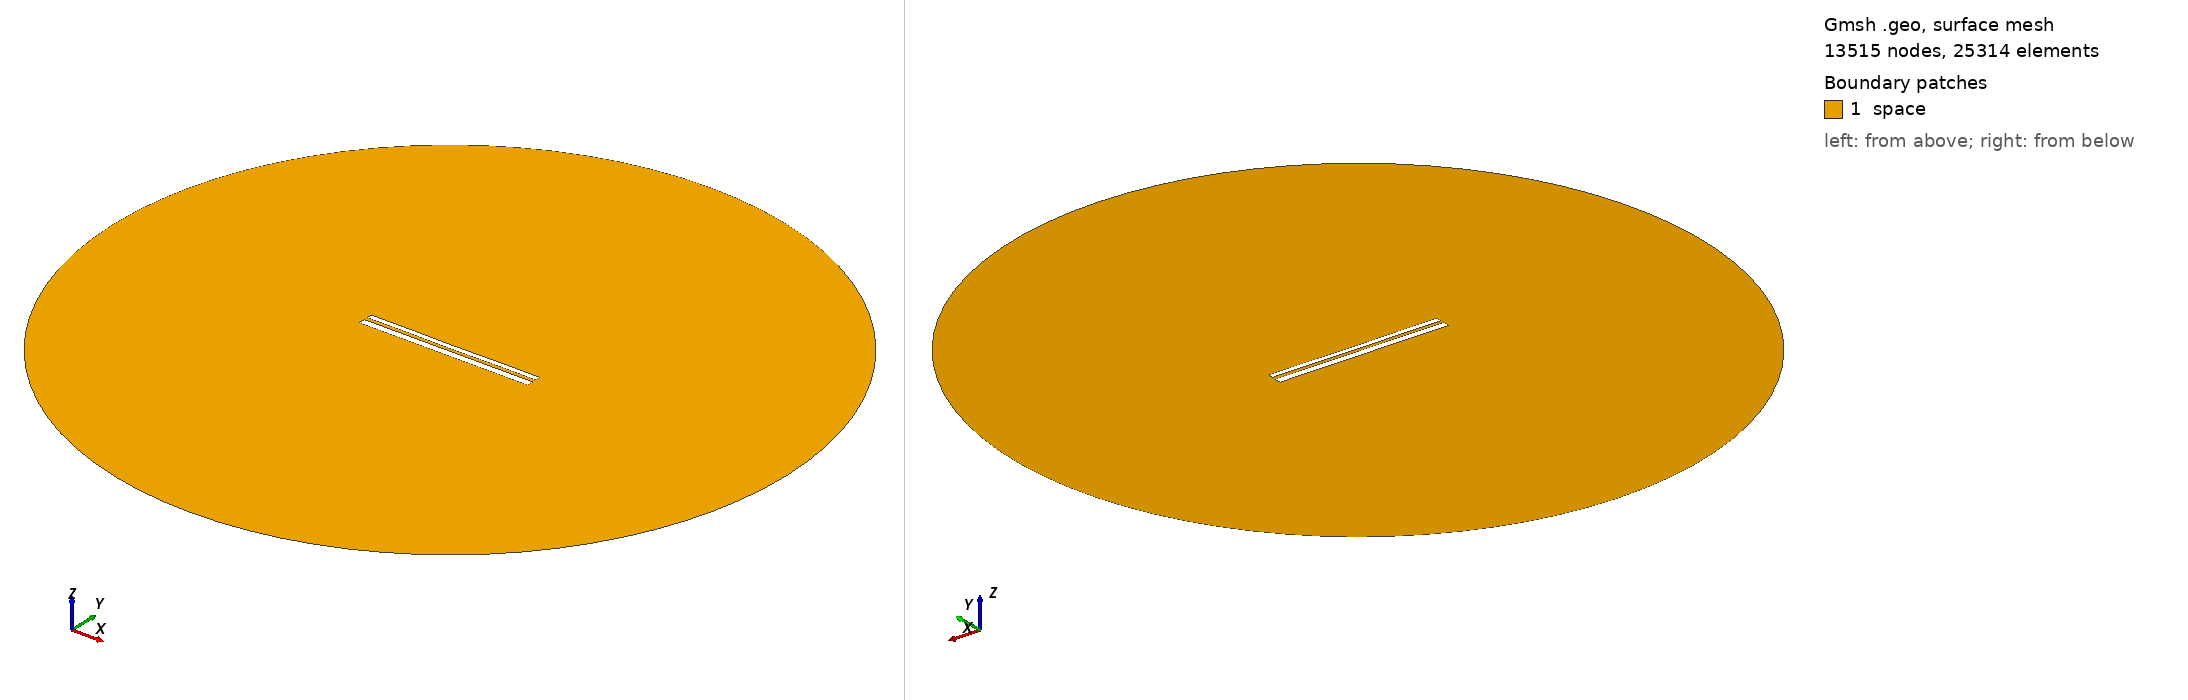

Gmsh geometry script, surface-meshed: 13515 nodes, 25314 surface elements. Boundary patches (legend numbers): 1 space. Left view from above one corner, right view from below the opposite corner. Legend entries are the model's physical surfaces. The drawing asked Gmsh for element sizes between 1% and 20% of the model's largest extent; the script's own settings can give other sizes.

=== 10289.geo (drawn) ===
//---------------------------------------
// Geometry kernel
//---------------------------------------

SetFactory("OpenCASCADE");



//---------------------------------------
// Parameters of the geometry
//---------------------------------------

// Overetch of the upper plate
overetch = 0.375;

// Distance between the plates
distance = 1.75;

// Discretization over the x axis (for the deformation)
nx = 50; 

// Length of the plate
L = 100 - overetch; 

// Number of modes
n = 4; 

// 1st mode coefficient
coeff(1) = 0.0;
beta(1) = 0.596864 * 3.1415926535 / L;

// 2nd mode coefficient
coeff(2) = -0.075;
beta(2) = 1.49418 * 3.1415926535 / L;

// 3rd mode coefficient
coeff(3) = 0.0;
beta(3) = 2.50025 * 3.1415926535 / L;

// 4th mode coefficient
coeff(4) = 0.07499999999999998;
beta(4) = 3.49999 * 3.1415926535 / L;



//---------------------------------------
// Upper plate (deformed rectangle)
//---------------------------------------

// Coordiantes of the upper plate
xmin = -50;
xmax = 50 - overetch;

// Height of the upper plate
yheight = 4 - 2 * overetch;

// Indexes of the points
UpperID[] = {};
LowerID[] = {};
LeftID[] = {};
RightID[] = {};

// Point index
p = 1;

// Horizontal edges
For i In {1:nx}
    x = xmin + (i-1)*(xmax - xmin)/(nx-1);

    y_bottom = distance / 2 + overetch;
    For j In {1:n}
        C = (Cosh(beta(j)*L) + Cos(beta(j)*L)) / (Sinh(beta(j)*L) + Sin(beta(j)*L));
        y_bottom  = y_bottom + coeff(j) * (Cosh(beta(j)*(x+50)) - Cos(beta(j)*(x+50)) - C * (Sinh(beta(j)*(x+50)) - Sin(beta(j)*(x+50))));
    EndFor

    y_top = y_bottom + yheight;

    Point(p) = {x, y_top, 0, 1.0};
    UpperID[i] = p;
    p = p + 1;

    Point(p) = {x, y_bottom, 0, 1.0};
    LowerID[i] = p;
    p = p + 1;
EndFor

// Create point lists
UpperPts[] = {}; LowerPts[] = {};
For i In {1:nx}
  UpperPts[] += {UpperID[i]};
  LowerPts[] += {LowerID[i]};
EndFor

// Build splines
Spline(1) = {UpperPts[]};
Spline(2) = {LowerPts[]};
Line(3) = {LowerPts[nx-1], UpperPts[nx-1]};
Line(4) = {LowerPts[0], UpperPts[0]};

// Build the plane surface
Curve Loop(1) = {2, 3, -1, -4};
Plane Surface(1) = {1};



//---------------------------------------
// Lower plate (rectangle)
//---------------------------------------

// Vertices
Point(1001) = {-50, -1, 0, 1.0};
Point(1002) = { 50, -1, 0, 1.0};
Point(1003) = { 50,  -5, 0, 1.0};
Point(1004) = {-50,  -5, 0, 1.0};

// Edges
Line(5) = {1001, 1002};
Line(6) = {1002, 1003};
Line(7) = {1003, 1004};
Line(8) = {1004, 1001};

// Plane surface
Line Loop(2) = {5, 6, 7, 8};
Plane Surface(2) = {2}; 



//---------------------------------------
// Outer (fictious) boundary
//---------------------------------------

// Points
Point(1005) = {0, 0, 0};       // Center
Point(1006) = {200, 0, 0};     // Start point
Point(1007) = {0, 200, 0};     // 90 degrees
Point(1008) = {-200, 0, 0};    // 180 degrees
Point(1009) = {0, -200, 0};    // 270 degrees

// Circle arcs (each needs start, center, end)
Circle(9) = {1006, 1005, 1007};
Circle(10) = {1007, 1005, 1008};
Circle(11) = {1008, 1005, 1009};
Circle(12) = {1009, 1005, 1006};

// Plane surface for the entire domain
Curve Loop(3) = {9, 10, 11, 12};
Surface(3) = {3};

// Subtract the plates from the whole domain to obtain the actual domain where we want to solve the equations
BooleanDifference{ Surface{3}; Delete; }{ Surface{1}; Surface{2}; Delete; }




//---------------------------------------
// Transfinite Lines/Curves
//---------------------------------------

// Set the number of points on the boundaries
r = 7;

// Plates
Transfinite Curve {1, 2} = 50*r Using Progression 1;
Transfinite Curve {3, 4} = 2*r Using Progression 1;
Transfinite Line {5, 7} = 50*r Using Progression 1;
Transfinite Line {6, 8} = 2*r Using Progression 1;

// Outer boundary
Transfinite Line {9, 10, 11, 12} = 20 Using Progression 1;



//---------------------------------------
// Physical groups
//---------------------------------------                

// Physical curves (boundaries)
Physical Line("force_segment", 10) = {2};
Physical Line("upper_plate", 11) = {1, 3, 4};
Physical Line("lower_plate", 12) = {5, 6, 7, 8};
Physical Line("boundary", 20) = {9, 10, 11, 12};

// Physical Surfaces
Physical Surface("space", 30) = {3};



//---------------------------------------
// 6. Generate the Mesh
//---------------------------------------

// 2D mesh generation
Mesh 2;
